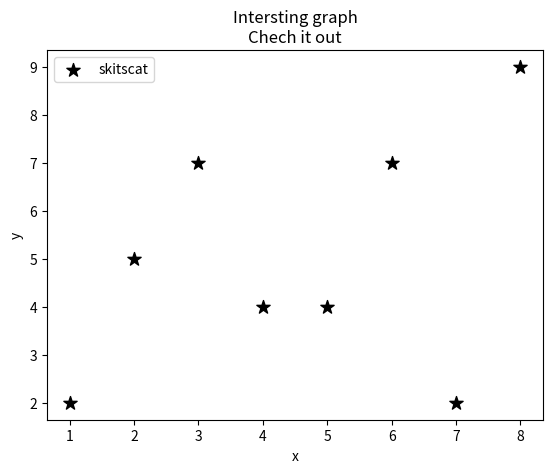

Python code for this plot:
import matplotlib.pyplot as plt

x = [1,2,3,4,5,6,7,8]
y = [2,5,7,4,4,7,2,9]

plt.scatter(x,y, label='skitscat',color='k',marker='*',s=100)




plt.xlabel('x') 
plt.ylabel('y')
plt.title('Intersting graph\nChech it out')
plt.legend()
plt.show()
 
